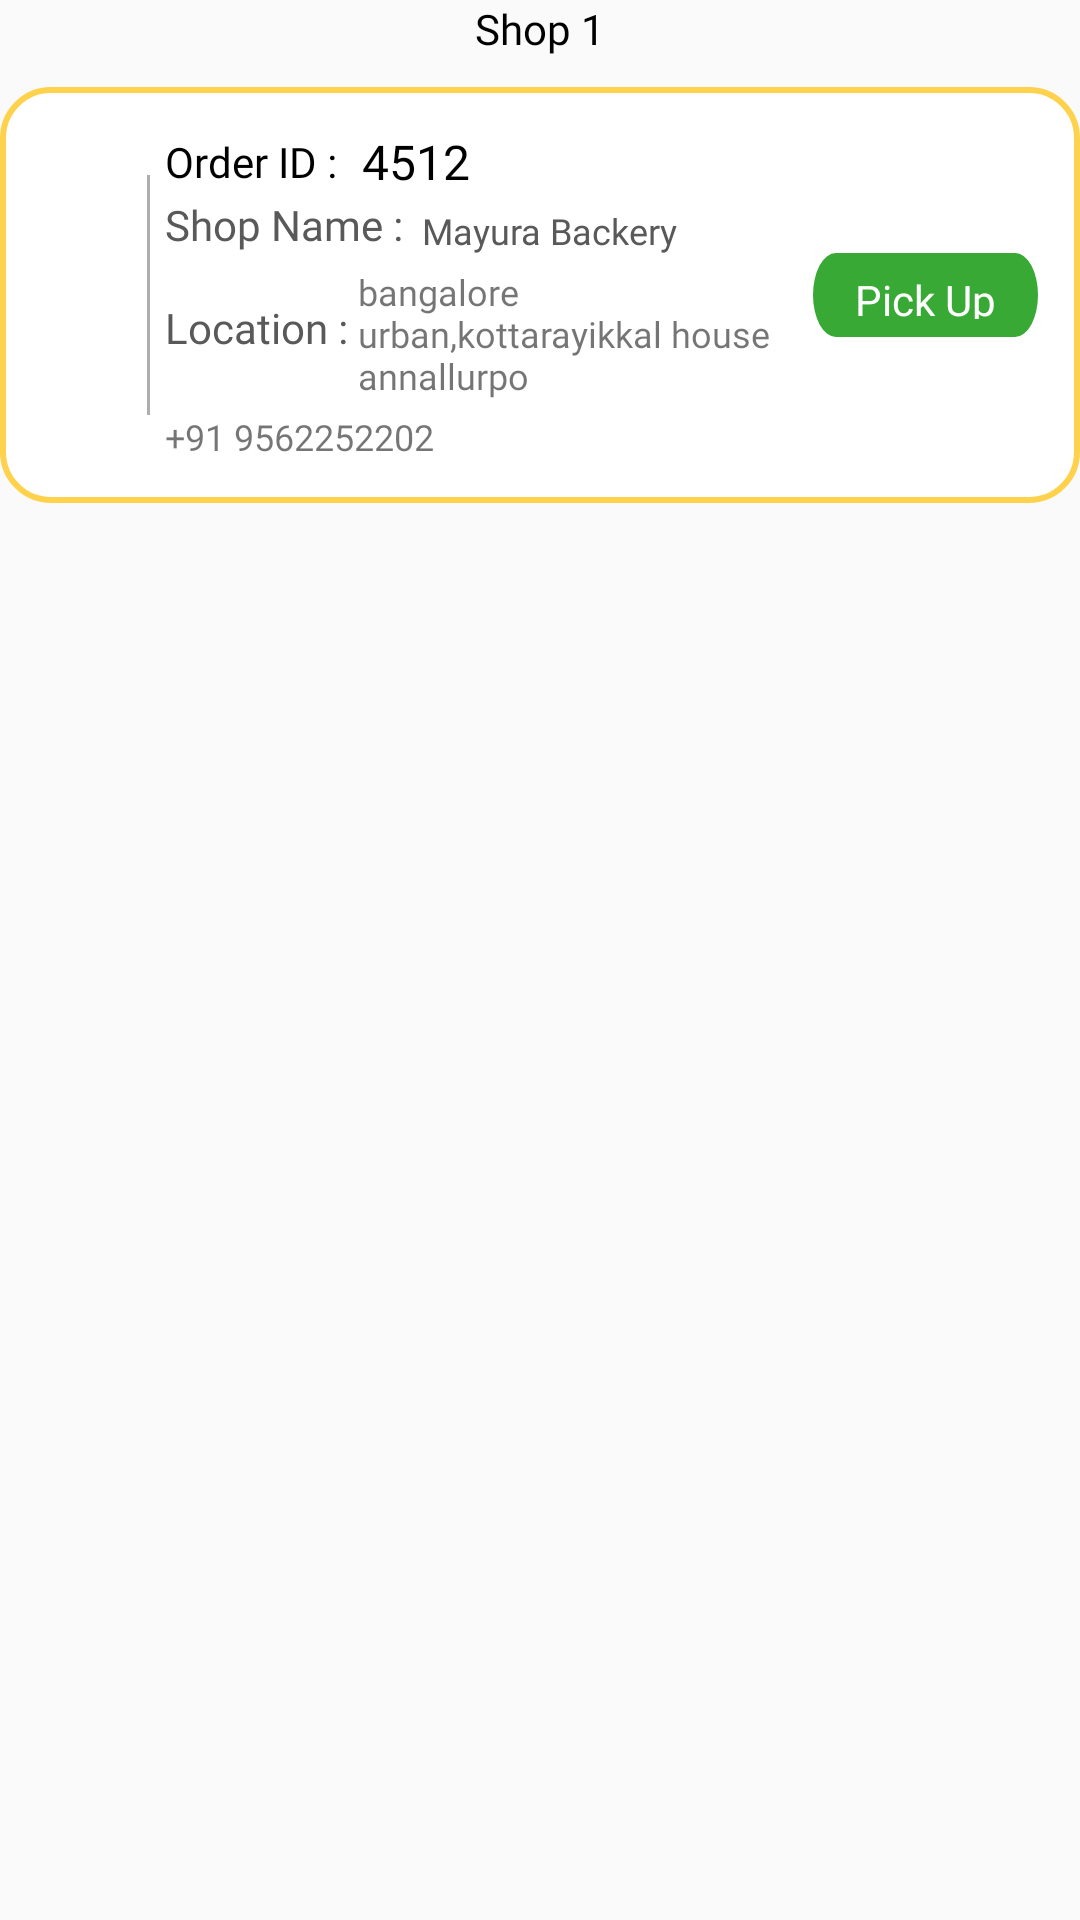

This screen was rendered from an Android layout file. Write that file and the resources it references.
<!-- AndroidManifest.xml: application theme AppTheme -->
<!-- res/layout/new_order_details_shops.xml -->
<?xml version="1.0" encoding="utf-8"?>
<layout>

    <RelativeLayout xmlns:android="http://schemas.android.com/apk/res/android"
        android:layout_width="match_parent"
        android:layout_height="wrap_content"
        android:layout_marginTop="10dp">

        <TextView
            android:id="@+id/tvShopNo"
            android:layout_width="wrap_content"
            android:layout_height="wrap_content"
            android:layout_centerHorizontal="true"
            android:layout_marginBottom="10dp"
            android:fontFamily="@font/homepagebaukasten_bold"
            android:textColor="@color/black"
            android:text="Shop 1"/>

        <RelativeLayout
            android:layout_width="match_parent"
            android:layout_height="wrap_content"
            android:layout_below="@id/tvShopNo"
            android:background="@drawable/ripple_yellow_border"
            android:paddingStart="14dp"
            android:paddingTop="14dp"
            android:paddingEnd="14dp"
            android:paddingBottom="14dp">

            <LinearLayout
                android:id="@+id/shopactionlayout"
                android:layout_width="wrap_content"
                android:layout_height="wrap_content"
                android:layout_alignParentLeft="true"
                android:layout_centerVertical="true"
                android:layout_marginEnd="5dp"
                android:orientation="vertical">
                <ImageView
                    android:id="@+id/shopDirction"
                    android:layout_width="30dp"
                    android:layout_height="30dp"
                    android:layout_marginBottom="5dp"
                    android:layout_weight="5"
                    android:layout_gravity="center"
                    android:src="@drawable/direction" />
                <ImageView
                    android:id="@+id/shopCall"
                    android:layout_width="30dp"
                    android:layout_height="30dp"
                    android:layout_weight="5"
                    android:layout_marginTop="5dp"
                    android:layout_gravity="center"
                    android:src="@drawable/telephone" />
            </LinearLayout>
            <View
                android:id="@+id/viewseperator"
                android:layout_width="1dp"
                android:layout_height="80dp"
                android:layout_toEndOf="@+id/shopactionlayout"
                android:layout_marginEnd="5dp"
                android:layout_centerVertical="true"
                android:background="@color/gray" />

            <LinearLayout
                android:id="@+id/detaillayout"
                android:layout_width="wrap_content"
                android:layout_height="wrap_content"
                android:layout_toStartOf="@id/acceptlayout"
                android:layout_toEndOf="@+id/viewseperator"
                android:orientation="vertical">


                <LinearLayout
                    android:layout_width="wrap_content"
                    android:layout_height="wrap_content"
                    android:orientation="horizontal">

                    <TextView
                        android:layout_width="wrap_content"
                        android:layout_height="wrap_content"
                        android:fontFamily="@font/homepagebaukasten_bold"
                        android:textColor="@color/black"
                        android:layout_gravity="center"
                        android:text="Order ID : "/>

                    <TextView
                        android:id="@+id/tvOrderiD"
                        android:layout_width="wrap_content"
                        android:layout_height="wrap_content"
                        android:layout_marginStart="5dp"
                        android:ellipsize="end"
                        android:fontFamily="@font/homepagebaukasten_bold"
                        android:maxLines="1"
                        android:text="4512"
                        android:textColor="@color/black"
                        android:textSize="16sp" />

                </LinearLayout>



                <LinearLayout
                    android:layout_width="wrap_content"
                    android:layout_height="wrap_content"
                    android:orientation="horizontal">

                    <TextView
                        android:layout_width="wrap_content"
                        android:layout_height="wrap_content"
                        android:layout_gravity="center"
                        android:fontFamily="@font/homepagebaukasten_bold"
                        android:textColor="@color/gray_medium"
                        android:text="Shop Name : "/>

                    <TextView
                        android:id="@+id/tvName"
                        android:layout_width="wrap_content"
                        android:layout_height="wrap_content"
                        android:layout_marginTop="4dp"
                        android:ellipsize="end"
                        android:text=" Mayura Backery  "
                        android:fontFamily="@font/homepagebaukasten_bold"
                        android:textColor="@color/gray_medium"
                        android:maxLines="2"
                        android:textSize="12sp" />

                </LinearLayout>
                <LinearLayout
                    android:layout_width="wrap_content"
                    android:layout_height="wrap_content"
                    android:orientation="horizontal">

                    <TextView
                        android:layout_width="wrap_content"
                        android:layout_height="wrap_content"
                        android:layout_gravity="center"
                        android:fontFamily="@font/homepagebaukasten_bold"
                        android:textColor="@color/gray_medium"
                        android:text="Location : "/>

                    <TextView
                        android:id="@+id/tvLocation"
                        android:layout_width="wrap_content"
                        android:layout_height="wrap_content"
                        android:layout_marginTop="4dp"
                        android:ellipsize="end"
                        android:text="bangalore urban,kottarayikkal house annallurpo"
                        android:fontFamily="@font/homepagebaukasten_book"
                        android:maxLines="3"
                        android:textSize="12sp" />

                </LinearLayout>
                <TextView
                    android:id="@+id/tvphonenum"
                    android:layout_width="wrap_content"
                    android:layout_height="wrap_content"
                    android:layout_marginTop="4dp"
                    android:ellipsize="end"
                    android:text="+91 9562252202"
                    android:gravity="left"
                    android:fontFamily="@font/homepagebaukasten_book"
                    android:maxLines="3"
                    android:textSize="12sp" />



            </LinearLayout>

            <LinearLayout
                android:id="@+id/acceptlayout"
                android:layout_width="wrap_content"
                android:layout_height="wrap_content"
                android:layout_alignParentEnd="true"
                android:layout_centerVertical="true"
                android:orientation="vertical" >


                <TextView
                    android:id="@+id/btnPickup"
                    android:layout_width="75dp"
                    android:layout_height="28dp"
                    android:background="@drawable/btn_bg_green"
                    android:drawablePadding="8dp"
                    android:layout_marginLeft="10dp"
                    android:textAlignment="center"
                    android:drawableTint="@color/green"
                    android:fontFamily="@font/homepagebaukasten_book"
                    android:padding="6dp"
                    android:text="Pick Up"
                    android:textColor="@color/white" />
                <TextView
                    android:id="@+id/tvPicked"
                    android:layout_width="75dp"
                    android:layout_height="28dp"
                    android:drawablePadding="8dp"
                    android:layout_marginLeft="10dp"
                    android:textAlignment="center"
                    android:drawableTint="@color/green"
                    android:fontFamily="@font/homepagebaukasten_book"
                    android:padding="6dp"
                    android:text="Picked"
                    android:textStyle="bold"
                    android:textColor="@color/green"
                    android:visibility="gone"/>


            </LinearLayout>


        </RelativeLayout>

    </RelativeLayout>

</layout>
<!-- resources referenced by this layout -->
<resources>
  <color name="black">#000000</color>
  <color name="gray">#AEAEAE</color>
  <color name="gray_medium">#595959</color>
  <color name="green">#097109</color>
  <color name="white">#FFFFFF</color>
  <!-- drawable btn_bg_green (drawable) -->
  <ripple xmlns:android="http://schemas.android.com/apk/res/android"
      android:color="@color/white">
      <item>
          <vector
              android:width="233.49dp"
              android:height="47.56dp"
              android:viewportWidth="233.49"
              android:viewportHeight="47.56">
              <path
                  android:fillColor="#39a935"
                  android:pathData="M23.78,0L209.71,0A23.78,23.78 0,0 1,233.49 23.78L233.49,23.78A23.78,23.78 0,0 1,209.71 47.56L23.78,47.56A23.78,23.78 0,0 1,0 23.78L0,23.78A23.78,23.78 0,0 1,23.78 0z" />
          </vector>
      </item>
  </ripple>
  <!-- drawable ripple_yellow_border (drawable) -->
  <ripple xmlns:android="http://schemas.android.com/apk/res/android"
      android:color="?attr/colorControlHighlight">
      <item android:drawable="@drawable/curved_white_yellow_border"/>
  </ripple>
  <style name="AppTheme" parent="Theme.AppCompat.Light.NoActionBar">
          
          <item name="colorPrimary">@color/colorPrimary</item>
          <item name="colorPrimaryDark">@color/colorPrimaryDark</item>
          <item name="colorAccent">@color/colorAccent</item>
      </style>
  <!-- drawable curved_white_yellow_border (drawable) -->
  <?xml version="1.0" encoding="utf-8"?>
  <ripple xmlns:android="http://schemas.android.com/apk/res/android"
      android:color="@android:color/white">
      <item>
          <shape android:shape="rectangle">
              <solid android:color="@color/white" />
              <corners android:radius="16dp" />
              <stroke
                  android:width="2dp"
                  android:color="@color/yellow" />
          </shape>
      </item>
  </ripple>
  <color name="colorPrimary">#A67512</color>
  <color name="colorPrimaryDark">#8A6111</color>
  <color name="colorAccent">#252525</color>
  <color name="yellow">#ffd24e</color>
</resources>
